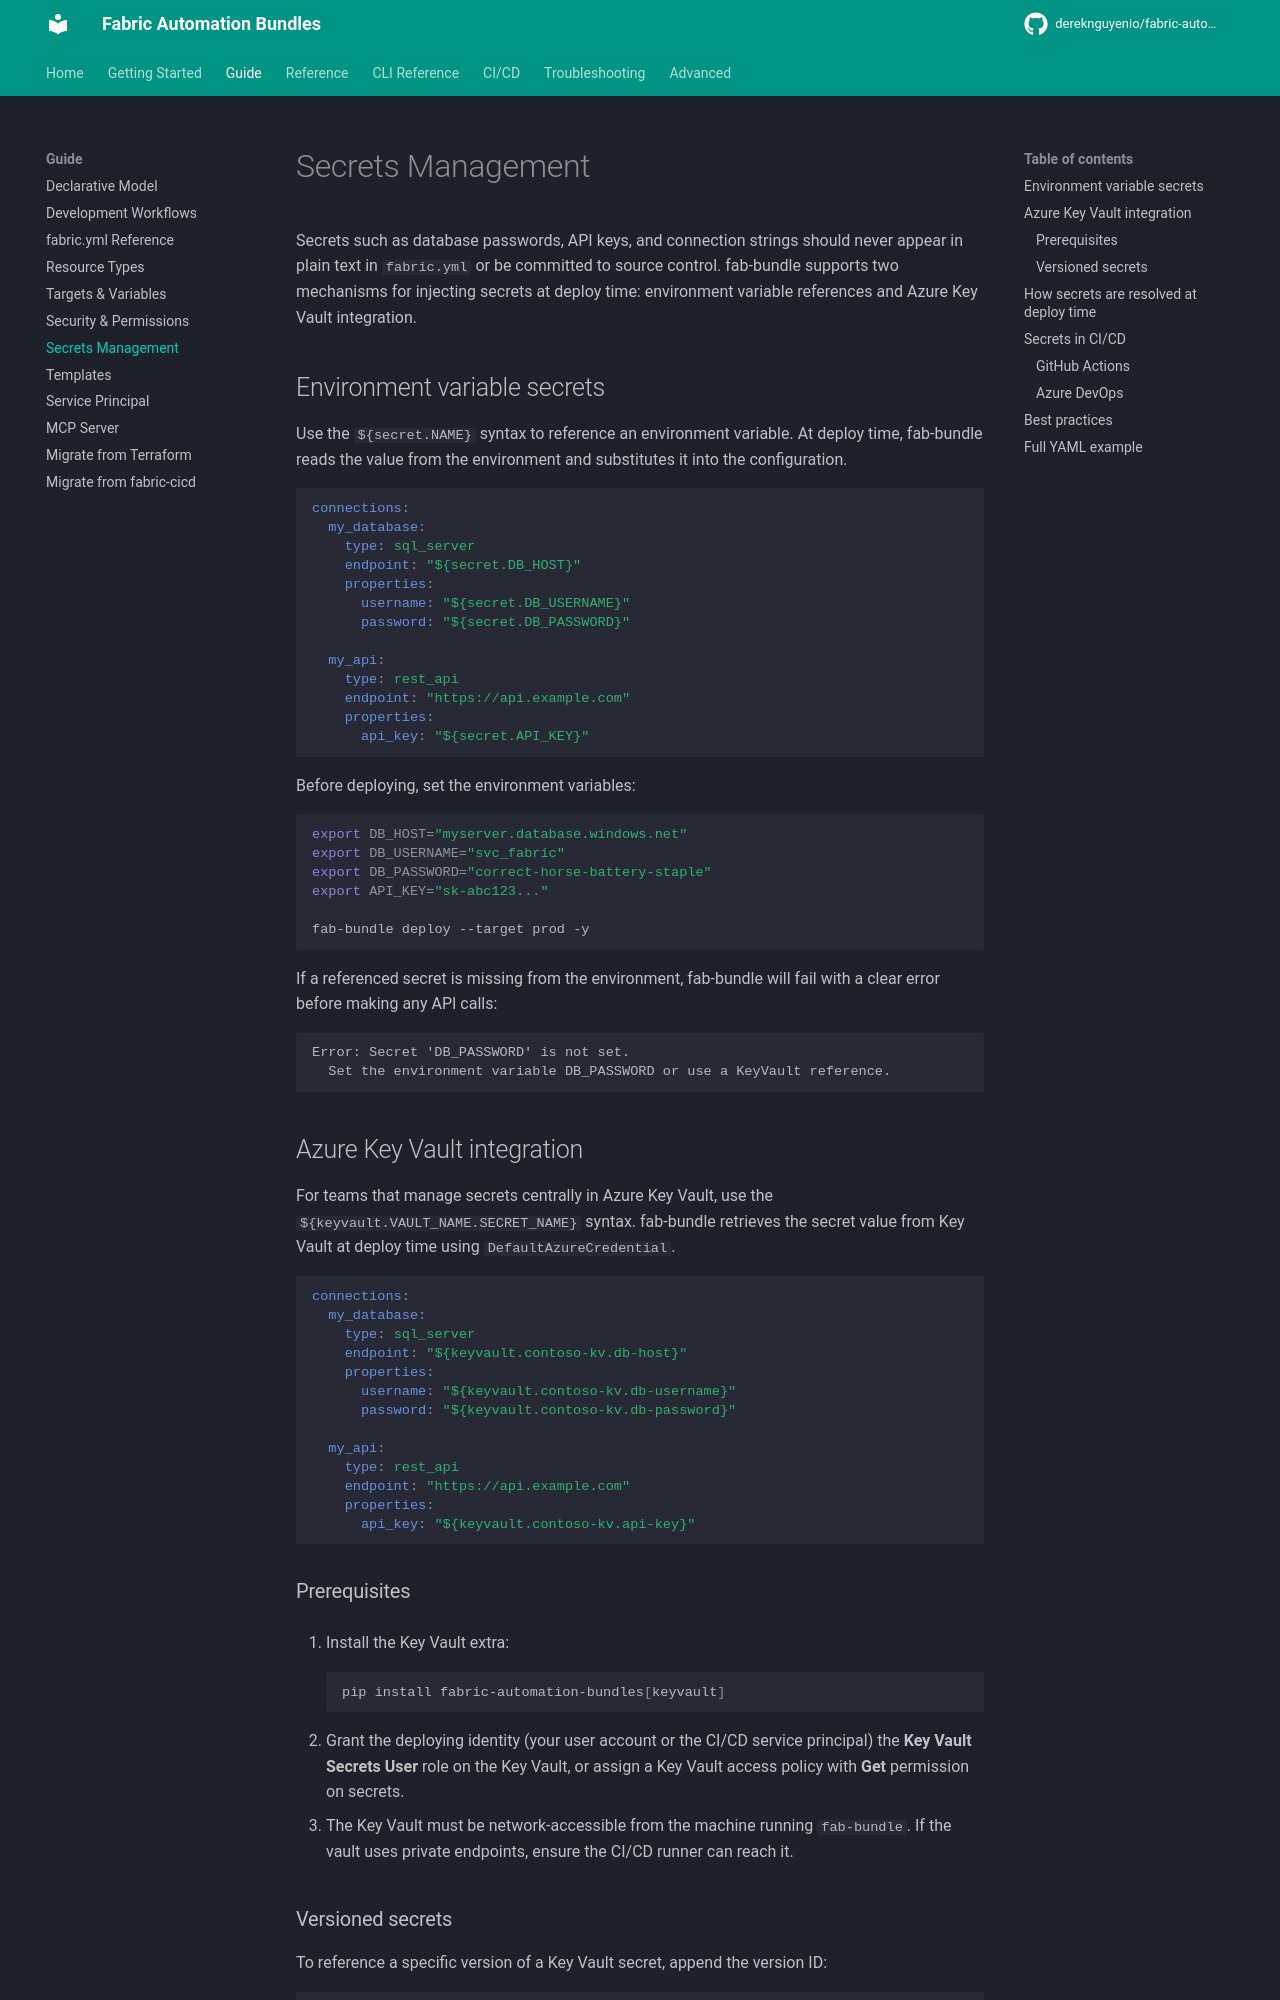

repository: dereknguyenio/fabric-automation-bundles · page: guide/secrets/index.html · generator: mkdocs

# Secrets Management

Secrets such as database passwords, API keys, and connection strings should never appear in plain text in `fabric.yml` or be committed to source control. fab-bundle supports two mechanisms for injecting secrets at deploy time: environment variable references and Azure Key Vault integration.

## Environment variable secrets

Use the `${secret.NAME}` syntax to reference an environment variable. At deploy time, fab-bundle reads the value from the environment and substitutes it into the configuration.

```yaml
connections:
  my_database:
    type: sql_server
    endpoint: "${secret.DB_HOST}"
    properties:
      username: "${secret.DB_USERNAME}"
      password: "${secret.DB_PASSWORD}"

  my_api:
    type: rest_api
    endpoint: "https://api.example.com"
    properties:
      api_key: "${secret.API_KEY}"
```

Before deploying, set the environment variables:

```bash
export DB_HOST="myserver.database.windows.net"
export DB_USERNAME="svc_fabric"
export DB_PASSWORD="correct-horse-battery-staple"
export API_KEY="sk-abc123..."

fab-bundle deploy --target prod -y
```

If a referenced secret is missing from the environment, fab-bundle will fail with a clear error before making any API calls:

```
Error: Secret 'DB_PASSWORD' is not set.
  Set the environment variable DB_PASSWORD or use a KeyVault reference.
```

## Azure Key Vault integration

For teams that manage secrets centrally in Azure Key Vault, use the `${keyvault.VAULT_NAME.SECRET_NAME}` syntax. fab-bundle retrieves the secret value from Key Vault at deploy time using `DefaultAzureCredential`.

```yaml
connections:
  my_database:
    type: sql_server
    endpoint: "${keyvault.contoso-kv.db-host}"
    properties:
      username: "${keyvault.contoso-kv.db-username}"
      password: "${keyvault.contoso-kv.db-password}"

  my_api:
    type: rest_api
    endpoint: "https://api.example.com"
    properties:
      api_key: "${keyvault.contoso-kv.api-key}"
```

### Prerequisites

1. Install the Key Vault extra:

    ```bash
    pip install fabric-automation-bundles[keyvault]
    ```

2. Grant the deploying identity (your user account or the CI/CD service principal) the **Key Vault Secrets User** role on the Key Vault, or assign a Key Vault access policy with **Get** permission on secrets.

3. The Key Vault must be network-accessible from the machine running `fab-bundle`. If the vault uses private endpoints, ensure the CI/CD runner can reach it.

### Versioned secrets

To reference a specific version of a Key Vault secret, append the version ID:

```yaml
password: "${keyvault.contoso-kv.db-password.a1b2c3d4e5f6}"
```

If no version is specified, the current (latest) version is used.
